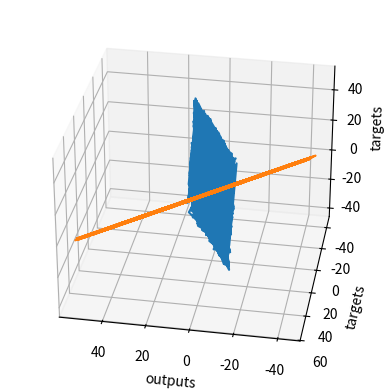

The matplotlib source for this figure:
# simple linear regression #

# import relevan libraries

import numpy as np # for math opp
import matplotlib.pyplot as plt # for making graphs
from mpl_toolkits.mplot3d import Axes3D # provide ability to visualize 3d graph

# generate random input data to train

observation = 1000

x = np.random.uniform(low = -10,high = 10 ,size = (observation,1))
z = np.random.uniform(-10,10,(observation,1))

inputs = np.column_stack((x,z)) # to combine two vector became matrices/1d to 2d
print(inputs.shape)

# creating the targets we will aim at

noise = np.random.uniform(-1,1,(observation,1))

targets =  2*x - 3*z + 5 + noise  # the fuction is arbitrary

print(targets.shape)

#plot the training data

targets = targets.reshape(observation,)
x = x.reshape(observation,)
z = z.reshape(observation,)
fig = plt.figure()
ax = fig.add_subplot(111,projection = '3d')
ax.plot(x,z,targets)
ax.set_xlabel('x')
ax.set_ylabel('z')
ax.set_zlabel('targets')
ax.view_init(azim = 100)
plt.show()
targets = targets.reshape(observation,1)
x = x.reshape(observation,1)
z = z.reshape(observation,1)

#initialize var

init_range = 0.1

weights = np.random.uniform(-init_range,init_range,size =(2,1))
bias = np.random.uniform(-init_range,init_range,size = 1)

print(weights)
print(bias)

# set a learning rate

learning_rate = 0.02

#train model

for i in range(300):
    outputs = np.dot(inputs,weights) + bias
    deltas = outputs - targets #deltas is diff betweeen predicted val and targets
    
    loss = np.sum(deltas**2) / 2 / observation
    
    print(loss) # if it decrease/dwindle our models works well
    
    deltas_scaled = deltas/observation
    weights = weights - learning_rate*np.dot(inputs.T,deltas_scaled) # we transpose the matrices so multuipication can occurr : alwyas check the dimension/shape of object
    bias = bias - learning_rate*np.sum(deltas_scaled)
    
print(weights,bias) # checking does the weight similar to our functions

plt.plot(outputs,targets)
plt.xlabel('outputs')
plt.ylabel('targets')
plt.show()